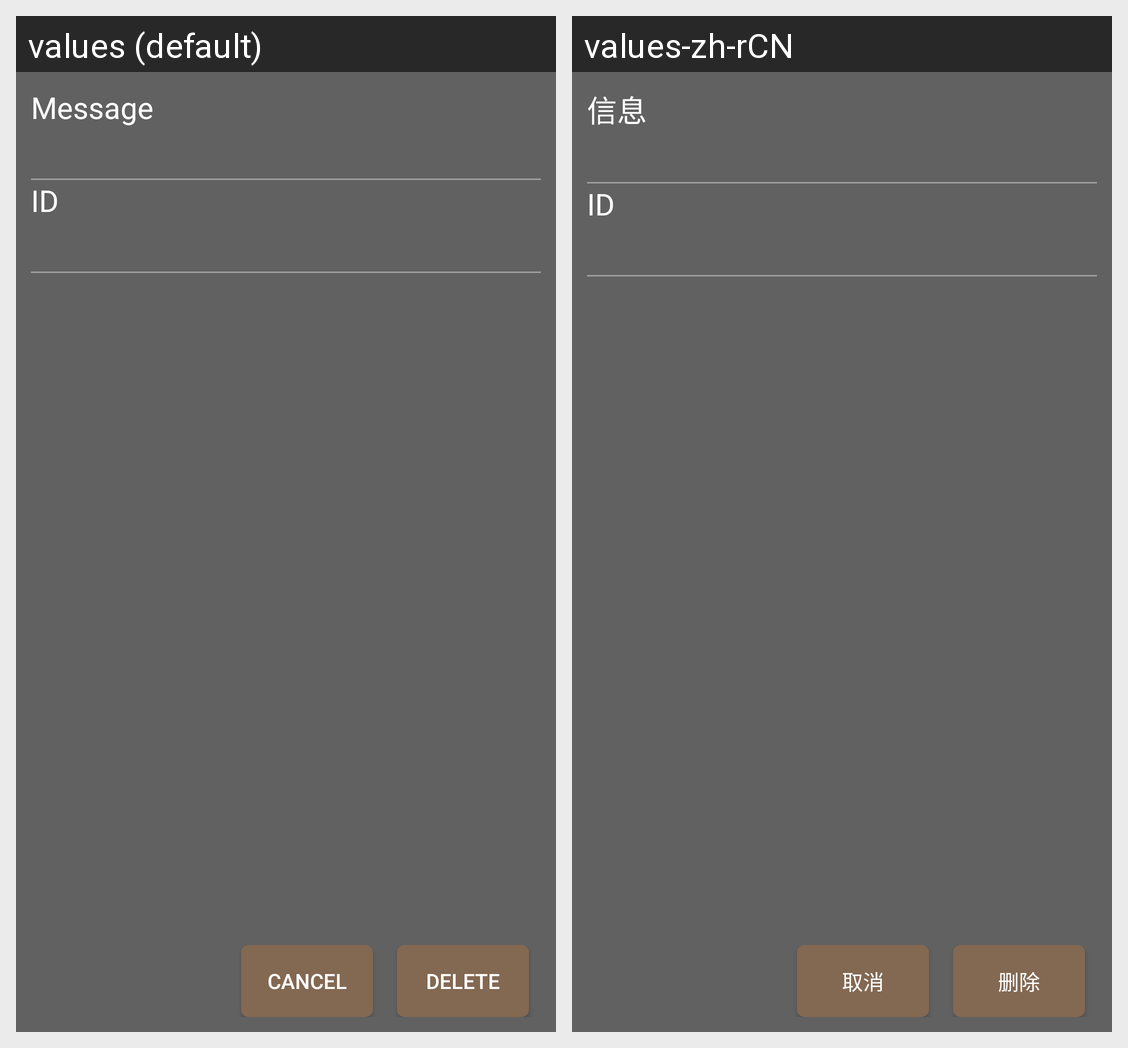

Here is an Android app screen in its default locale and in the app's own translations. Write out the translated-string differences for the strings that appear on this screen.
Android screen res/layout/fragment_message.xml rendered under 2 locales, left to right: values (default), values-zh-rCN. Device: Nexus 5 (rendered at 1080×1920; each locale shown at half size, 540×960, under a caption strip naming it); theme AppTheme.
Strings drawn on this screen, with the default value and each locale's value (text and hints the layout hard-codes, and strings that could not be matched under every locale, appear in the picture but are not listed):

message
  values: Message
  values-zh-rCN: 信息

message_id
  values: ID
  values-zh-rCN: ID

cancel
  values: Cancel
  values-zh-rCN: 取消

delete
  values: Delete
  values-zh-rCN: 删除
